Labelled photos from "Augmented_Preprocessed_Dataset", an image-classification folder in Prothomaa/Ensemble-of-deep-learning-models-for-eye-disease-classification. The possible labels are: diabetic retinopathy, glaucoma, healthy, macular scar, myopia.

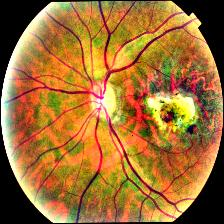
Label: macular scar

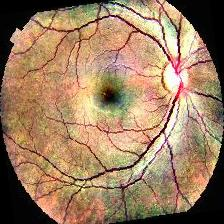
Label: healthy

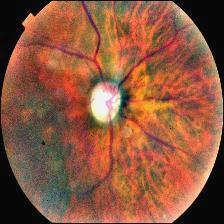
Label: myopia

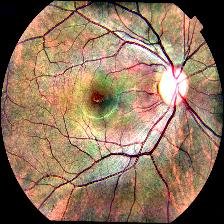
Label: healthy

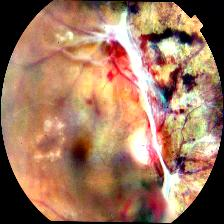
Label: diabetic retinopathy

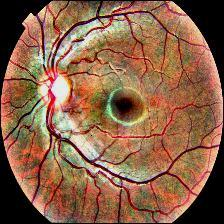
Label: glaucoma
